Run: headless pygame with SDL's dummy video driver; simulated clock (each Clock.tick advances the game by its frame time, no real sleeping); random seed 0; keys injected as events and as key.get_pressed() state; no mouse input.
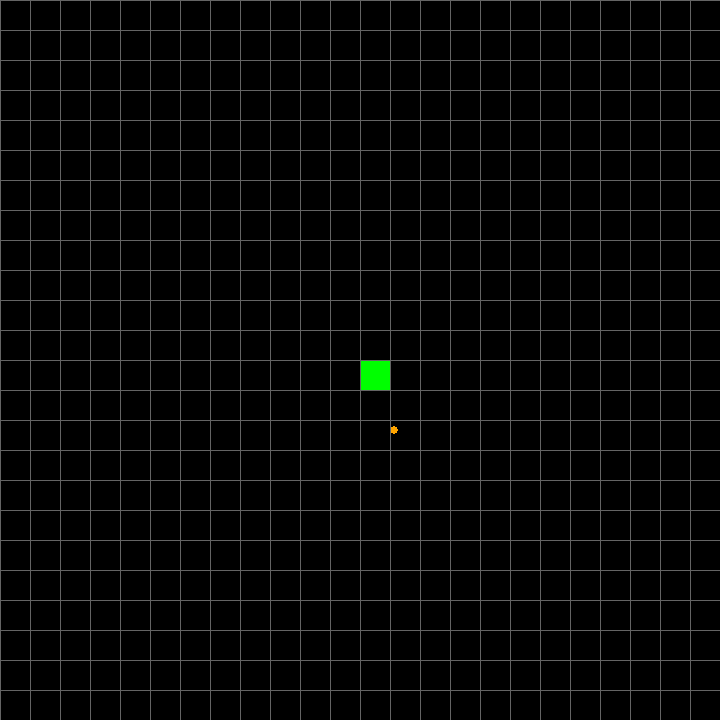
Frame 1 of 4 · flips 1–60 · no input
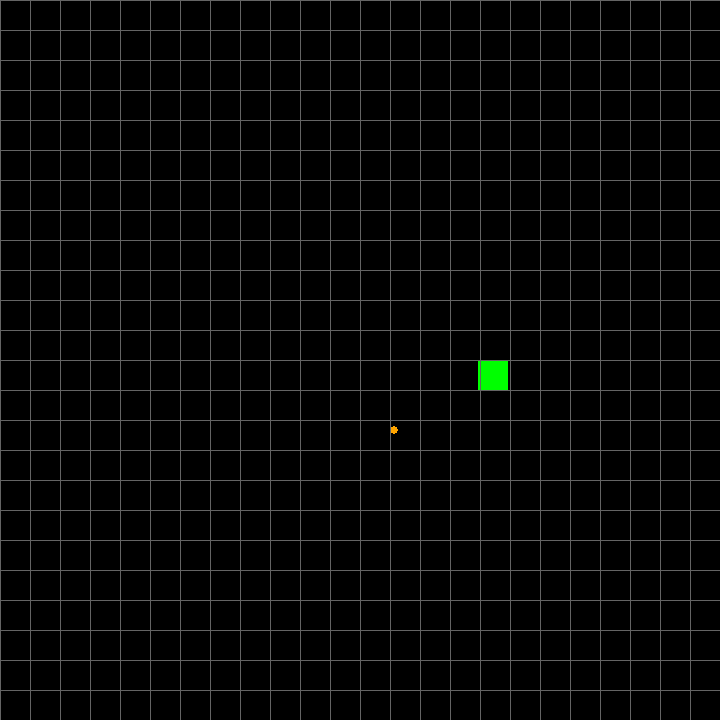
Frame 2 of 4 · flips 61–180 · tapped SPACE, RETURN · held RIGHT (→), D
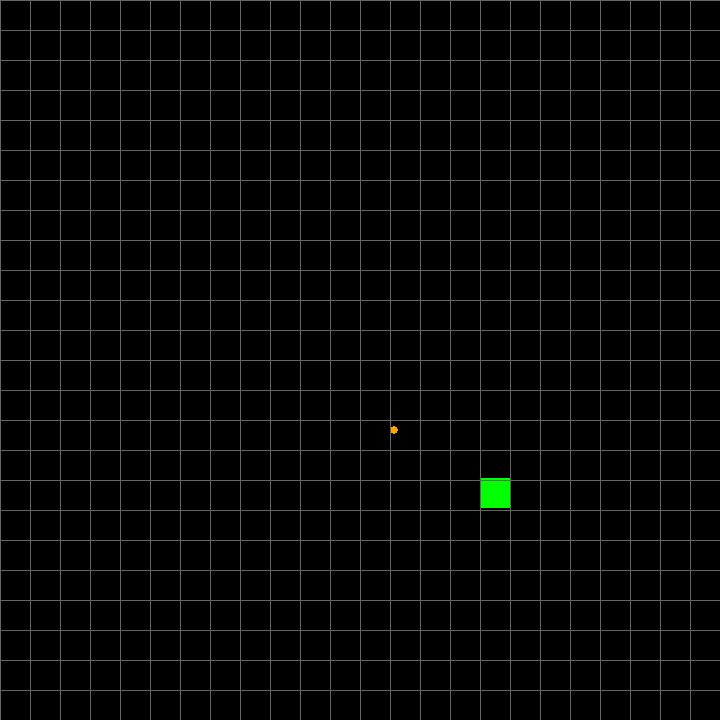
Frame 3 of 4 · flips 181–300 · held DOWN (↓), S
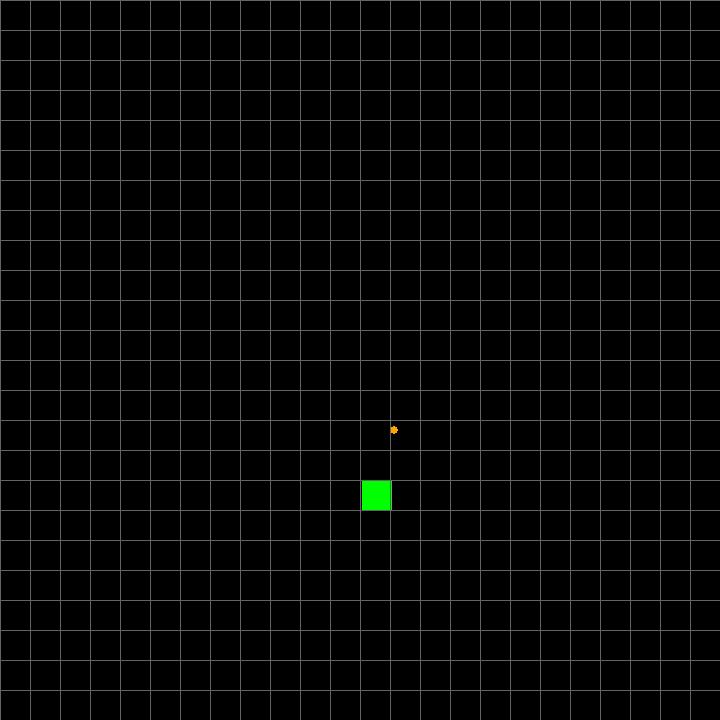
Frame 4 of 4 · flips 301–420 · held LEFT (←), A, UP (↑), W

The pygame program that drew these frames:

import pygame
import random

#TODO: SNAP SNAKE TO GRID 
#TODO: FIX FOOD PLACEMENT ON GRID
#TODO: INCREMENT SIZE OF SNAKE
#TODO: FIX MOVEMENT OF LARGER SNAKE
#TODO: COLLISION WITH SELF 
#TODO: FIX SNAKE AUTOMATIC MOVEMENT
#TODO: LEADERBOARD

def main():
    # pygame setup
    pygame.init()

    screen = pygame.display.set_mode((720, 720))
    clock = pygame.time.Clock()
    running = True
    dt = 0
    score = 0
    screen.fill("black")
    snake = pygame.draw.rect(screen, "green", (360, 360, 30, 30), 0)
    food = pygame.draw.circle(screen, "orange", (random.randint(0,720), random.randint(0,720)), 4)
    moving = False
    #speed = 1
    lastDir = (0,0)

    while running:
        for event in pygame.event.get():
            if event.type == pygame.QUIT:
                running = False

        # wipe last frame
        screen.fill("black")

        food = pygame.draw.circle(screen, "orange", (food.centerx, food.centery), 4)
        snake = pygame.draw.rect(screen, "green", (snake.left, snake.top, snake.width, snake.height), 0)
        
        keys = pygame.key.get_pressed()
        if any(keys) == True:
            moving = True

        if moving == True:
            snake, lastDir = snakeMovement(keys, snake, lastDir)
        
        edgeCollision(snake.left, snake.right, snake.top, snake.bottom)
        score, snake = foodCollision(snake, food, score, screen)
        #print(type(snake))
        drawGrid(screen)

        # flip() the display to put your work on screen
        pygame.display.flip()

        # limits FPS to 60
        # dt is delta time in seconds since last frame, used for framerate-
        # independent physics.
        dt = clock.tick(60) / 1000

        #TODO FIX SCORE VIEW
        # show current score in title
        scoreMsg = "Current score: " + str(score)
        pygame.display.set_caption(scoreMsg)

    pygame.quit()

def edgeCollision(left, right, top, bottom):
    if (left < 0) or (top < 0) or (right > 720) or (bottom > 720):
        print("Collision with edge. Fail.")
        main()

def foodCollision(snake, food, score, screen):
    if snake.colliderect(food):
        foodSpawn(food)
        snake = snakeGrowth(snake, screen)
        score += 100
    return score, snake 

def foodSpawn(food):
    food.move_ip(random.randint(-(food.centerx), 720-(food.centerx)), random.randint(-(food.centery), 720-(food.centery)))

def snakeGrowth(snake, screen):
    tail = pygame.draw.rect(screen, "green", ((snake.left-snake.width), (snake.top+snake.height), snake.width, snake.height), 0)
    snake = snake.union(tail)

def drawGrid(screen):
    for i in range(0, 720, 30):
        pygame.draw.line(screen, (100, 100, 100), (0, i), (720, i))
        pygame.draw.line(screen, (100, 100, 100), (i, 0), (i, 720))
    pygame.display.update()    

def snakeMovement(keys, snake, lastDir):
    #TODO FIX KEY PRIORITY
    dx, dy = 0, 0
    if keys[pygame.K_a]:
        dx -= 2
    elif keys[pygame.K_d]:
        dx += 2
    elif keys[pygame.K_w]:
        dy -= 2
    elif keys[pygame.K_s]: 
        dy += 2
    else:
        (dx,dy) = lastDir
    snake.move_ip(dx, dy)
    return snake, (dx, dy)


main()
